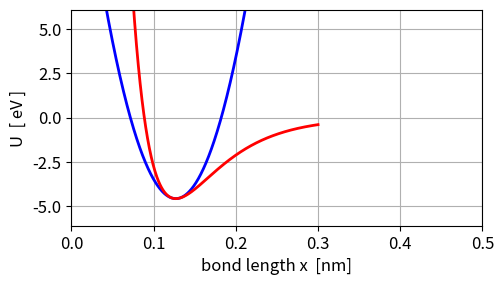
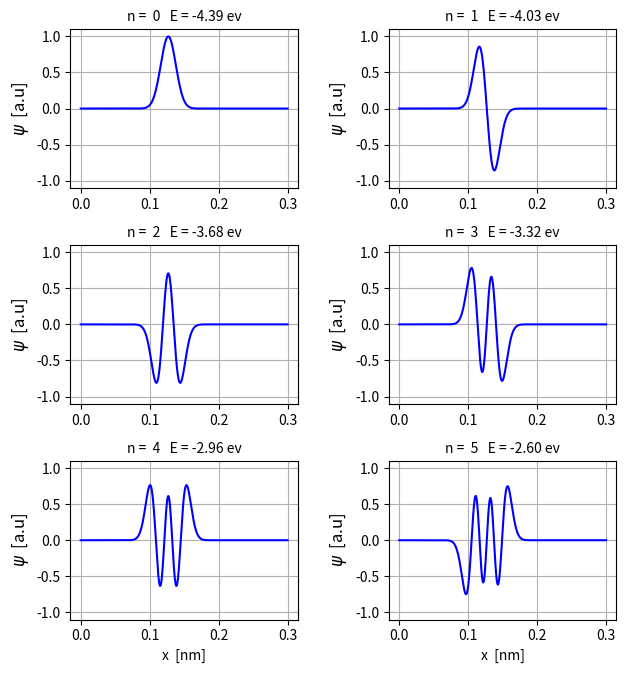
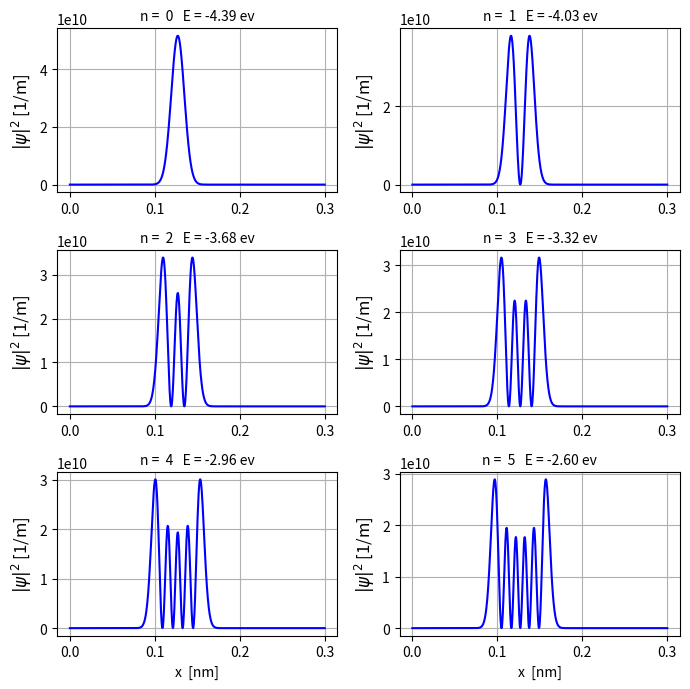
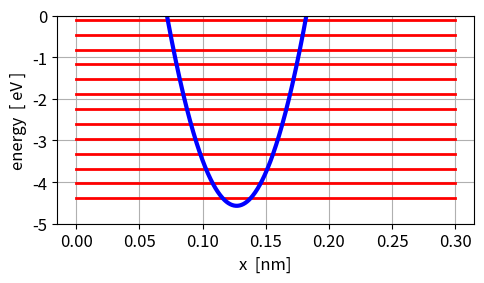
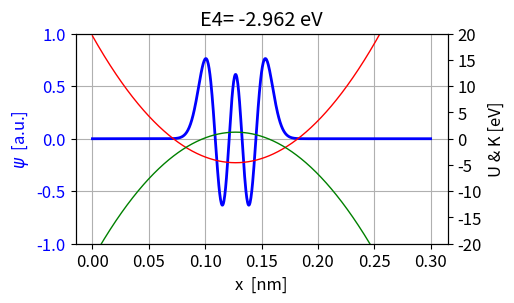
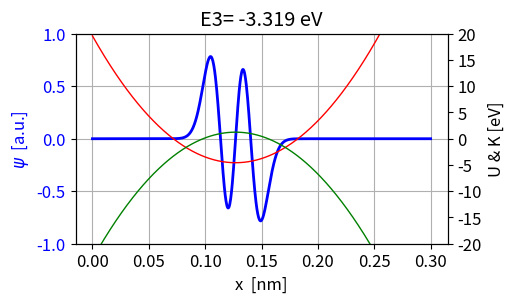
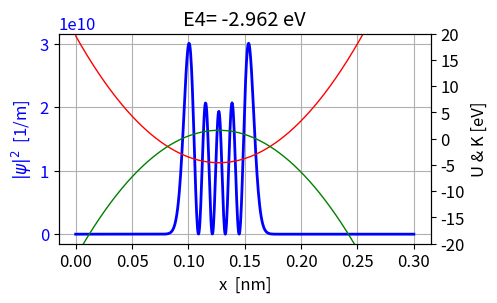
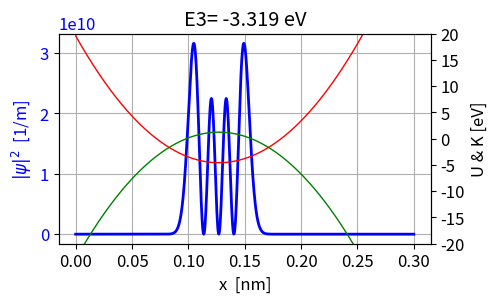
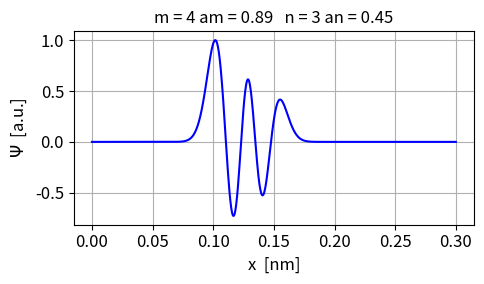
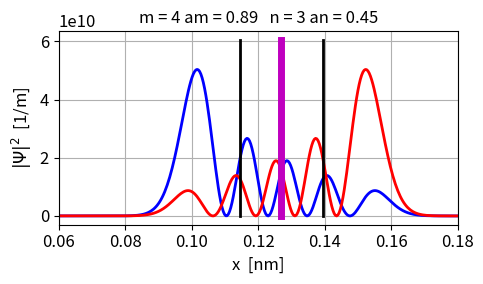
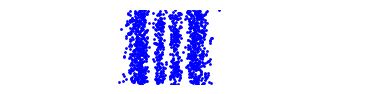

Generate these figures, in order, with matplotlib:
# -*- coding: utf-8 -*-
"""
qm050.py    June 2024

[redacted]

Website
       https://d-arora.github.io/Doing-Physics-With-Matlab/
Documentation
       https://d-arora.github.io/Doing-Physics-With-Matlab/pyDocs/qm050.pdf

QUANTUM MECHANICS     HCl molecule
   Solution of the time independent Schrodinger equation
   for an electron bound in a potential well by finding the eigenvalues
   and eigenvectors
   Parabolic potential well and Morse potential
"""

# LIBRARIES  ==============================================================
import numpy
import numpy as np
from numpy import pi, sin, cos, linspace, zeros, ones, exp, sqrt
import scipy.special 
import scipy.special as sps
from scipy import *
import scipy.linalg as la
import math
import cmath
import os
import matplotlib.pyplot as plt
from pylab import *
from math import *
from numpy import linspace,matrix,array
from numpy import *
from scipy.linalg import *
from scipy.optimize import fsolve
from scipy.integrate import odeint, solve_ivp, simpson
from scipy.sparse.linalg import eigsh, eigs #Solves the Eigenvalue problem
from scipy.sparse import diags #Allows us to construct our matrices
from matplotlib.animation import FuncAnimation, PillowWriter 
import time

plt.close('all')
tStart = time.time()


#%%  CONSTANTS and VARIABLES
e = 1.6021766208e-19           # Elementary charge [C]
h = 6.626070040e-34            # Planck constant [J.s]
hbar = 1.054571800e-34         # Reduced Planck's constant
cL = 2.99792458e8              # speed of light
mu = 1.62747e-27               # reduced mass HCl molecule [kg]
se = e                         # Energy scaling factor   J <---> ev 
sx = 1e-9                      # Length scaling factor   m <---> nm

#%%  INPUTS
N = 801                     # x grid points
xMin = 0; xMax = 0.3*sx     # x range [m]
L = 0.3                     # Limit for X axis in plots
x0 = 0.127*sx               # Equilibrium bond length HCl  [m]
U0 = -4.57*se               # Well depth [J]
k = 480;                    # HCL molecule: spring constant [N/m]

num = 50                    # number of eigenvalues returned  

m = 4; n = 3                # quantum numbers 0,1,2,3, ...(M > n)

am = 1; an = 0.5            # Eigenstate coeffs for compound state
s = sqrt(am**2 + an**2)
am = am/s; an = an/s        # normalized values

#%% SETUP: potential energy function
x = linspace(xMin, xMax, N)          # x grid
dx = x[2] - x[1] 
Uh = 0.5*k*(x-x0)**2 + U0            # Parabolic potential well  [J]
#
S = sqrt(2*abs(U0)/k)                # Width of Morse potential [m]
Um = U0*(1 - (exp((x0 - x)/S)-1)**2)

# FIG 1:  potential well plots
plt.rcParams['font.size'] = 12
plt.rcParams["figure.figsize"] = (5,3)
fig1, ax = plt.subplots(1)

ax.xaxis.grid()
ax.yaxis.grid()
ax.set_ylabel('U  [ eV ]',color= 'black')
ax.set_xlabel('bond length x  [nm]',color = 'black')
ax.set_ylim([-6.1,6.1])
ax.set_xlim([0,0.5])
ax.plot(x/sx,Uh/se,'b',lw = 2)
ax.plot(x/sx,Um/se,'r',lw = 2)

fig1.tight_layout()

#fig1.savefig('a1.png')


#%% EIGENVALUES AND EIGENFUNCTIONS
Cse = -hbar**2/(2*mu) 
U = Uh                           
UM = diag(U)  
               
# AM (second derivative), KM (kinetic energy), HM (Hamiltonian) matrices
off = ones(N-1)
AM = (-2*np.eye(N) + np.diag(off,1) + np.diag(off,-1))/(dx**2)
KM = Cse*AM
HM = KM + UM

# Eigenvalues [J] and eigenfunctions (eigenvectors)
ev, ef = eigsh(HM, which="SM", k = num)


#%% OUTPUT: negative eigenvalues and normalize eigenfunctions
E = ev[ev<0]/se                 # negative eigenvalues [eV]
psi = zeros([N,len(E)]); psi2 = zeros([N,len(E)])
for c in range(len(E)):
    psi[:,c] = ef[:,c]
    psi2[:,c] = psi[:,c]**2
    area = simpson(psi2[:,c],x)
    psi[:,c] = psi[:,c]/sqrt(area)

probD = psi**2    # probability density [1/m]


# Theoretical eignvalues ET parabolic well & calculated binding energies EB
lenE = len(E)
ET = zeros(lenE)
omega = sqrt(k/mu)
for q in range(lenE):
    ET[q] = (q+0.5)*hbar*omega/se       #    [eV]
Ew = E - U0/se
EB = -E
# Spacing between adjacent energy levels
dE = zeros(lenE)
for q in range(len(E)-1):
    dE[q+1] = E[q+1]-E[q]
dE[0]= 0


#%% CONSOLE OUTPUT
print('  ')
print('grid point N = %2.0f' % N + '   eigenvalues returned M = %2.0f' % num)
s1 = xMin/sx; s2 = xMax/sx; print('xMin = %2.2f nm' % s1 + '   xMax = %2.2f nm' % s2)
s = x0/sx; print('Equilibrium bond length x0 = %2.3f nm' %s)  
s = U0/se; print('well depth U0 = %2.3f ev' %s) 
print('spring constant k = %2.3f N/m' % k) 
print(' ')
print('Energies [eV]')
print('State n    Ew       ET      dE       E       EB')
for q in range(len(E)):
    print(' %0.0f' % q + '        %2.3f' % Ew[q] + '    %2.3f' %ET[q] 
          + '   %2.3f' % dE[q] + '   %2.3f' %E[q] +  '   %2.3f'  %EB[q])
print(' ')  


#%% FIGS 2 & 3 eigenfunctions and probability distribution

plt.rcParams['font.size'] = 10
plt.rcParams["figure.figsize"] = (7,7.2)
fig2, axes = plt.subplots(nrows=3, ncols=2)
fig2.subplots_adjust(top = 0.94, bottom = 0.12, left = 0.120,\
                    right = 0.90, hspace = 0.36,wspace=0.40)

def graph(R,C,y,n,En,s):
    axes[R,C].xaxis.grid()
    axes[R,C].yaxis.grid()
    axes[R,C].set_xticks(arange(0,L+0.05,0.1)) 
    axes[R,C].set_title('n = %2.0f ' % n + '  E = %2.2f ev' % En, fontsize = 10)
    if s ==1:
       axes[R,C].set_ylabel('$\psi$  [a.u]',color = 'black',fontsize = 12)
       axes[R,C].set_ylim([-1.1, 1.1])
       axes[R,C].set_yticks([-1,-0.5,0,0.5,1])  
       
       axes[R,C].plot(x/sx,y, 'blue')
       
    #   axes[R,C].plot(x/sx,-0.5+U/(se*10),'r')   
      
    if s ==2:
       axes[R,C].set_ylabel('$|\psi|^2$ [1/m]',color = 'black',fontsize = 12)  
       
       axes[R,C].plot(x/sx,y, 'blue')
       
      # axes[R,C].plot(x/sx,0.5+1e9*U/(se),'r')   
       
    return    

# graph(R,c,psi,mode,E )

# FIG 2: Wavefunction 
psiMax = amax(psi)
graph(0,0,abs(psi[:,0]/psiMax), 0, E[0],1)
graph(0,1,psi[:,1]/psiMax, 1, E[1],1)
graph(1,0,psi[:,2]/psiMax, 2, E[2],1)
graph(1,1,psi[:,3]/psiMax, 3, E[3],1)
graph(2,0,psi[:,4]/psiMax, 4, E[4],1)
graph(2,1,psi[:,5]/psiMax, 5, E[5],1)

axes[2,0].set_xlabel('x  [nm]',color = 'black')
axes[2,1].set_xlabel('x  [nm]',color = 'black')
fig1.tight_layout()

fig2.savefig('a2.png')

# FIG 3:  probability density
plt.rcParams['font.size'] = 10
plt.rcParams["figure.figsize"] = (7,7)
fig3, axes = plt.subplots(nrows=3, ncols=2)
fig3.subplots_adjust(top = 0.94, bottom = 0.12, left = 0.120,\
                    right = 0.90, hspace = 0.36,wspace=0.40)

# graph(R,c,psi,mode,E )
graph(0,0,probD[:,0], 0, E[0],2)
graph(0,1,probD[:,1], 1, E[1],2)
graph(1,0,probD[:,2], 2, E[2],2)
graph(1,1,probD[:,3], 3, E[3],2)
graph(2,0,probD[:,4], 4, E[4],2)
graph(2,1,probD[:,5], 5, E[5],2)

axes[2,0].set_xticks(arange(0,L+0.05,0.1))  
axes[2,1].set_xticks(arange(-0,L+0.05,0.1))  

axes[2,0].set_xlabel('x  [nm]',color = 'black')
axes[2,1].set_xlabel('x  [nm]',color = 'black')
fig3.tight_layout()
fig3.savefig('a3.png')


#%%  FIG 4: ENERGY PLOTS
plt.rcParams['font.size'] = 12
plt.rcParams["figure.figsize"] = (5,3)
fig4, ax = plt.subplots(1)

ax.xaxis.grid()
ax.yaxis.grid()
ax.set_ylabel('energy  [ eV ]',color= 'black')
ax.set_xlabel('x  [nm]',color = 'black')
ax.set_ylim([-5,0])

xP = [xMin/sx,xMax/sx]
for c in range(lenE):
   yP = [E[c],E[c]]
   ax.plot(xP,yP,'r',lw = 2)

ax.plot(x/sx,U/se,'b',lw = 3)

fig4.tight_layout()

fig4.savefig('a4.png')


#%% Eigensates m and n
# FIG 5: Eigenfunction plot for state n

def fig56(yP,q):
   # plt.rcParams["figure.figsize"] = (6,3)
   # fig, ax = plt.subplots(1)
   # fig.subplots_adjust(top = 0.90, bottom = 0.20, left = 0.18,\
   #                  right = 0.80, hspace = 0.20,wspace=0.2)

   ax.set_xticks(arange(-0.5,0.6,0.25)) 
   ax.xaxis.grid()
   ax.yaxis.grid()
   ax.set_ylabel('$\psi$  [a.u.]',color= 'blue')
   ax.set_xlabel('x  [nm]',color = 'black')
   ax.tick_params(axis='y', labelcolor="blue")
   SS = 1
   if yP[50] < 0:
      SS = -1
   xP = x/sx; yP = SS*yP
   ax.plot(xP,yP,'b',lw = 2)
   s = q; ax.set_title('E%0.0f'%q + '= %2.3f eV' %E[q])
   ax.set_yticks(arange(-1,1.2,0.5)) 
   ax.set_xticks(arange(0,L+0.05,0.05))  

   ax2 = ax.twinx()
   ax2.set_ylabel('U & K [eV]',color= 'k')
   ax2.tick_params(axis='y', labelcolor = 'k')
   ax2.plot(x/sx,U/se,'r',lw = 1)
   ax2.plot(x/sx,E[n]-U/se,'g',lw = 1)
   ax2.set_ylim([-20,20])
   ax2.set_yticks(np.arange(-20,21,5)) 

q = m; yP = psi[:,m]/amax(psi)
plt.rcParams["figure.figsize"] = (6,3)
fig5, ax = plt.subplots(1)
fig5.subplots_adjust(top = 0.90, bottom = 0.20, left = 0.18,\
                 right = 0.80, hspace = 0.20,wspace=0.2)

fig56(yP,q)

fig5.savefig('a5.png')

q = n; yP = psi[:,n]/amax(psi)
plt.rcParams["figure.figsize"] = (6,3)
fig6, ax = plt.subplots(1)
fig6.subplots_adjust(top = 0.90, bottom = 0.20, left = 0.18,\
                 right = 0.80, hspace = 0.20,wspace=0.2)
fig56(yP,q)

fig6.savefig('a6.png')

def fig78(q):
    
    ax.set_xticks(arange(-0.5,0.6,0.25)) 
    ax.xaxis.grid()
    ax.yaxis.grid()
    ax.set_ylabel('$|\psi|^2$  [1/m]',color= 'blue')
    ax.set_xlabel('x  [nm]',color = 'black')
    ax.tick_params(axis='y', labelcolor="blue")
    ax.plot(x/sx,probD[:,q],'b',lw = 2)
    s = q; ax.set_title('E%0.0f'%q + '= %2.3f eV' %E[q])
    ax.set_xticks(arange(0,L+0.05,0.05))  
    
    ax2 = ax.twinx()
    ax2.set_ylabel('U & K [eV]',color= 'k')
    ax2.tick_params(axis='y', labelcolor = 'k')
    ax2.plot(x/sx,U/se,'r',lw = 1)
    ax2.plot(x/sx,E[q]-U/se,'g',lw = 1)
    ax2.set_ylim([-20,20])
    ax2.set_yticks(np.arange(-20,21,5))
        
q = m
plt.rcParams["figure.figsize"] = (6,3)

fig7, ax = plt.subplots(1)
fig7.subplots_adjust(top = 0.90, bottom = 0.20, left = 0.18,\
                    right = 0.80, hspace = 0.20,wspace=0.2)
fig78(q)

fig7.savefig('a7.png')

q = n
plt.rcParams["figure.figsize"] = (6,3)

fig8, ax = plt.subplots(1)
fig8.subplots_adjust(top = 0.90, bottom = 0.20, left = 0.18,\
                    right = 0.80, hspace = 0.20,wspace=0.2)
fig78(q)

fig8.savefig('a8.png')    


#%%  COMPOUND STATE  m and n
PSI = am*psi[:,m] + an*psi[:,n]
PROBD = PSI**2
PROB = simpson(PROBD,x)        # Check probability = 1

# Expection value <x>
fn = PSI*x*PSI
xavg = simpson(fn,x)/sx

wm = Ew[m]*se/hbar; wn = Ew[n]*se/hbar
wmn = abs(wm-wn)
Tmn = 2*pi/wmn
fmn = 1/Tmn
Lmn = cL/fmn

y = am*psi[:,m]*exp(-1j*wm*Tmn/2) + an*psi[:,n]*exp(-1j*wn*Tmn/2)
yC = conj(y)
fn = real(yC*x*y)
xavg1 = simpson(fn,x)/sx
xD1 = x0/sx - xavg
xD2 = x0/sx - xavg1
xD = abs(xD1)+abs(xD2)   # nm
xDm = xD*sx              # m

# FIG 9:  Compound state
plt.rcParams['font.size'] = 12
plt.rcParams["figure.figsize"] = (5,3)
fig9, ax = plt.subplots(1)

ax.xaxis.grid()
ax.yaxis.grid()
ax.set_ylabel('$\Psi$  [a.u.]',color= 'black',fontsize = 12)
ax.set_title('m = %0.0f' %m + ' am = %0.2f' % am + 
         '   n = %0.0f' % n + ' an = %0.2f' % an, fontsize = 12)
ax.set_xlabel('x  [nm]',color = 'black')
ax.set_xticks(arange(0,L+0.05,0.05))  
xP = x/sx; yP = PSI/max(PSI)
ax.plot(xP, yP, 'blue')
fig9.tight_layout()

fig9.savefig('a9.png')

plt.rcParams['font.size'] = 12
plt.rcParams["figure.figsize"] = (5,3)
fig10, ax = plt.subplots(1)

ax.xaxis.grid()
ax.yaxis.grid()
ax.set_ylabel('$|\Psi|^2$  [1/m]',color= 'black',fontsize = 12)

ax.set_title('m = %0.0f' %m + ' am = %0.2f' % am + 
         '   n = %0.0f' % n + ' an = %0.2f' % an, fontsize = 12)
ax.set_xlim([0.06,0.18])
#ax.set_xticks(arange(0,L+0.05,0.05))  
xP = x/sx; yP = PROBD
ax.plot(xP, yP, 'blue',lw = 2)
yP = real(yC*y)
ax.plot(xP, yP, 'red',lw = 2)
xP = [x0/sx,x0/sx];
yP = [0,1.2*max(PROBD)]
ax.plot(xP, yP, 'm',lw=5) 
xP = [xavg,xavg] 
ax.plot(xP, yP, 'k',lw=2) 
xP = [xavg1,xavg1]
ax.plot(xP, yP, 'k',lw=2) 
                         
ax.set_xlabel('x  [nm]',color = 'black',fontsize = 12)
fig10.tight_layout()

fig10.savefig('a10.png')

#%% CONSOLE: Compound state
print('  ')
print('COMPOUND STATE')
print('m = %0.0f' % m + ' am = %2.3f' % am + '   n = %0.0f' %n 
      + ' an = %2.3f' % an)
s = E[m] - E[n]; print('dE = %2.3f  eV' %s)      
print('osc. frequency omega = %2.3e  rad/s' %wmn) 
print('osc. frequency f = %2.3e  Hz' %fmn) 
print('osc. period T = %2.3e  s' %Tmn)
s = Lmn/sx;print('photon wavelength lambda = %2.0f  nm' %s)
s = x0/sx; print('equilibrium bond length = %2.3f  nm' %s)
print('el. dipole separation = %2.2e  m' %xDm)

#%% SCATTER PLOT FOR PROBILITY
q = n
y = probD[:,q]/amax(probD)

plt.rcParams['font.size'] = 12
plt.rcParams["figure.figsize"] = (6,1)
fig11, ax = plt.subplots(1)
fig11.subplots_adjust(top = 0.94, bottom = 0.20, left = 0.18,\
                    right = 0.80, hspace = 0.20,wspace=0.2)

x1 = xMin/sx; x2 = xMax/sx
ax.set_xlim([x1,x2])
ax.set_ylim([0,1])
ax.set_axis_off()

random.seed()
num = 20000
for c in range(num):
    xP = x1+x2*random.random()        # [mm]
    yP = random.random()
    qR = random.random()
    qP = y[x/sx>xP]
    q0 = qP[0] 
    if qR < q0:
       ax.plot(xP,yP,'bo', ms = 1)
fig11.savefig('a11.png')

#%%
tExe = time.time() - tStart
print('  ')
print('Execution time = %2.0f s' % tExe)


#%%

s = sqrt(k/mu); print('w = %2.2e' %s)  
s = hbar*s/se; print('dE = %2.2e' %s)   